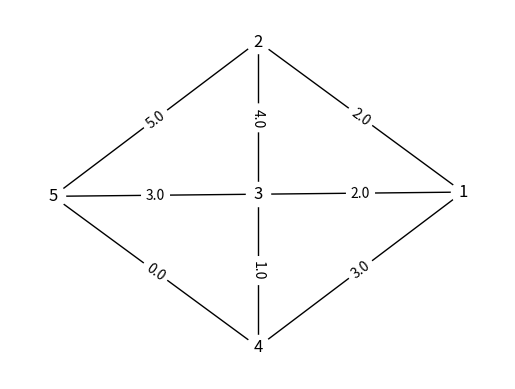
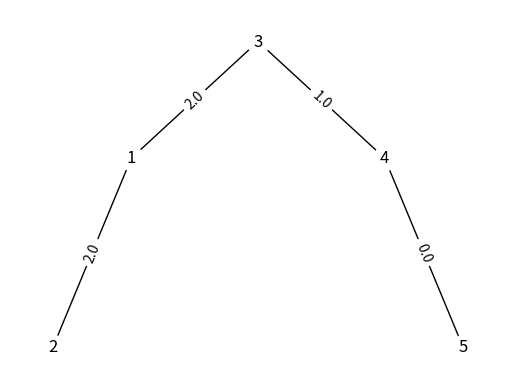

The matplotlib source for these figures, in order:
#!/usr/bin/env python2
# -*- coding: utf-8 -*-
"""
Created on Sun Mar 27 01:20:46 2016

@author: caioau
"""

import matplotlib.pyplot as plt
import networkx as nx


def main():
    G = nx.Graph()  # G eh um grafo direcionado
    # gera o grafo apartir de suas arestas
    G.add_weighted_edges_from([(1, 2, 2.0), (1, 3, 2.0), (1, 4, 3.0), (2, 5, 5.0), (3, 2, 4.0), (3, 5, 3.0), (4, 3, 1.0), (4, 5, 0.0)])
    desenhaGrafo(G, "grafo-a2.png")
    T = nx.minimum_spanning_tree(G)
    desenhaGrafo(T, "arv-min-a2.png")


def desenhaGrafo(G, pngfilename):  # desenha o grafo e salva numa imagem png
    edge_labels = dict([((u, v,), d['weight'])  # gera os labels das arestas
                                                for u, v, d in G.edges(data=True)])
    pos = nx.spectral_layout(G, weight=None)  # obtem a posicao dos nos (para desenhalo) # TODO: desativar isso?
    nx.draw_networkx_edges(G, pos)  # desenha as arestas
    nx.draw_networkx_labels(G, pos)  # desenha os labels das arestas
    nx.draw_networkx_edge_labels(G, pos, edge_labels=edge_labels)  # desenha os labels dos nos
    nx.draw_networkx_nodes(G, pos, node_color='w')  # desenha os nos
    plt.axis('off')  # desativa os eixos
    plt.savefig(pngfilename)
    plt.close("all")

if __name__ == "__main__":
    main()
